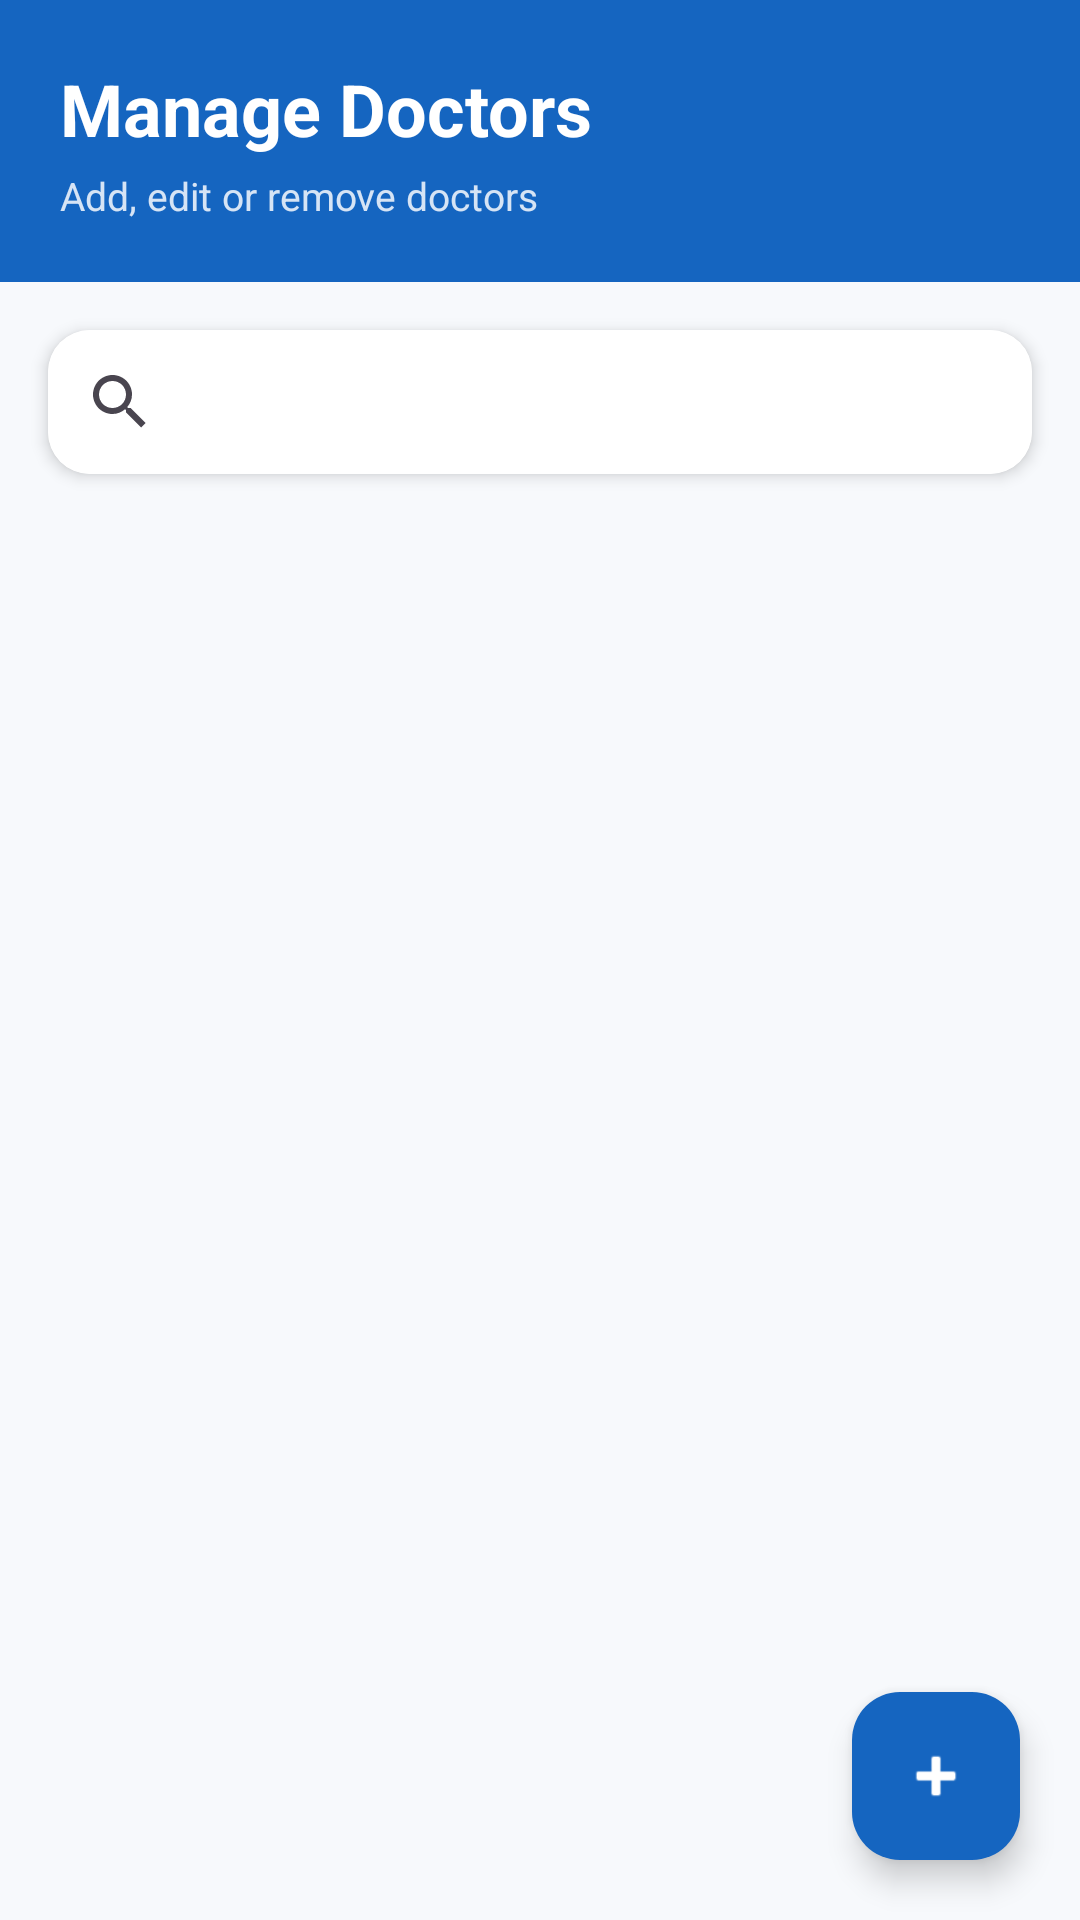

The Android layout XML behind this screen, and the referenced resources:
<!-- AndroidManifest.xml: application theme Theme.HospitalAppointmentSystem -->
<!-- res/layout/activity_manage_doctors.xml -->
<?xml version="1.0" encoding="utf-8"?>
<androidx.coordinatorlayout.widget.CoordinatorLayout
    xmlns:android="http://schemas.android.com/apk/res/android"
    xmlns:app="http://schemas.android.com/apk/res-auto"
    android:layout_width="match_parent"
    android:layout_height="match_parent"
    android:fitsSystemWindows="true"
    android:background="#F7F9FC">

    <LinearLayout
        android:layout_width="match_parent"
        android:layout_height="match_parent"
        android:orientation="vertical">

        
        <LinearLayout
            android:layout_width="match_parent"
            android:layout_height="wrap_content"
            android:orientation="vertical"
            android:background="#1565C0"
            android:padding="20dp"
            android:paddingTop="45dp">

            <TextView
                android:layout_width="wrap_content"
                android:layout_height="wrap_content"
                android:text="Manage Doctors"
                android:textColor="@android:color/white"
                android:textSize="24sp"
                android:textStyle="bold" />

            <TextView
                android:layout_width="wrap_content"
                android:layout_height="wrap_content"
                android:layout_marginTop="4dp"
                android:text="Add, edit or remove doctors"
                android:textColor="#D6E4F5"
                android:textSize="13sp" />

        </LinearLayout>

        
        <androidx.cardview.widget.CardView
            android:layout_width="match_parent"
            android:layout_height="wrap_content"
            android:layout_margin="16dp"
            app:cardCornerRadius="14dp"
            app:cardElevation="3dp">

            <androidx.appcompat.widget.SearchView
                android:id="@+id/searchViewDoctor"
                android:layout_width="match_parent"
                android:layout_height="wrap_content"
                android:background="@android:color/white"
                android:drawableStart="@android:drawable/ic_menu_search"
                android:queryHint="Search Doctor" />

        </androidx.cardview.widget.CardView>

        
        <androidx.recyclerview.widget.RecyclerView
            android:id="@+id/recyclerDoctors"
            android:layout_width="match_parent"
            android:layout_height="0dp"
            android:layout_weight="1"
            android:paddingStart="14dp"
            android:paddingEnd="14dp"
            android:paddingTop="4dp"
            android:clipToPadding="false" />

    </LinearLayout>

    <com.google.android.material.floatingactionbutton.FloatingActionButton
        android:id="@+id/fabAddDoctor"
        android:layout_width="wrap_content"
        android:layout_height="wrap_content"
        android:layout_gravity="bottom|end"
        android:layout_margin="20dp"
        android:src="@android:drawable/ic_input_add"
        app:backgroundTint="#1565C0"
        app:tint="@android:color/white" />

</androidx.coordinatorlayout.widget.CoordinatorLayout>
<!-- resources referenced by this layout -->
<resources>
  <style name="Theme.HospitalAppointmentSystem" parent="Base.Theme.HospitalAppointmentSystem" />
  <style name="Base.Theme.HospitalAppointmentSystem" parent="Theme.Material3.DayNight.NoActionBar">
          
          
      </style>
</resources>
